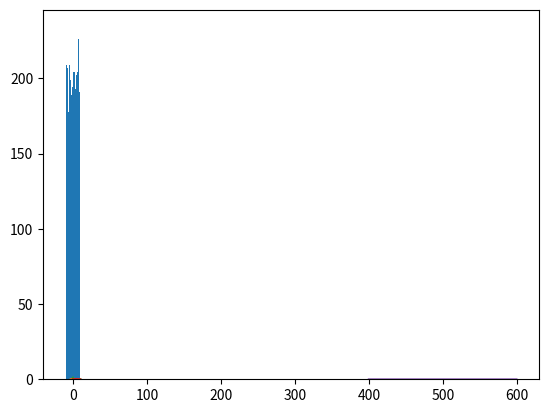

Here is the Python script that generated this plot:
# ok so a quick note
#so there are varius kind of probability distributions in practical world
#distributions can be based on continues or discreate data
#when we have discreate data we apply pmf(probability density function )
#when we have continous data we apply pdf(probability density function)
#and i seriously dont know why
#here is the code to get things done in python
import numpy as np
import matplotlib.pyplot as plt
from scipy.stats import norm
from scipy.stats import expon
from scipy.stats import binom
from scipy.stats import poisson#ss
# uniform distribution
values=np.random.uniform(-10,10,10000)
plt.hist(values,50)
plt.show()

#normal or guassian distribution using pdf
x=np.arange(-3,3,0.001)
plt.plot(x,norm.pdf(x))
plt.show()
# exponential probability distrinbutions(decreasing)

p=np.arange(0,10,.001)
plt.plot(p,expon.pdf(p))
plt.show()

#binomial distribtution
n,m=10,0.5
plt.plot(p,binom.pmf(p,n,m))
plt.show()
#poisson distribution (u know predict the future thing(google it))
mu = 500
x = np.arange(400, 600,0.5)
plt.plot(x, poisson.pmf(x, mu))
plt.show()
